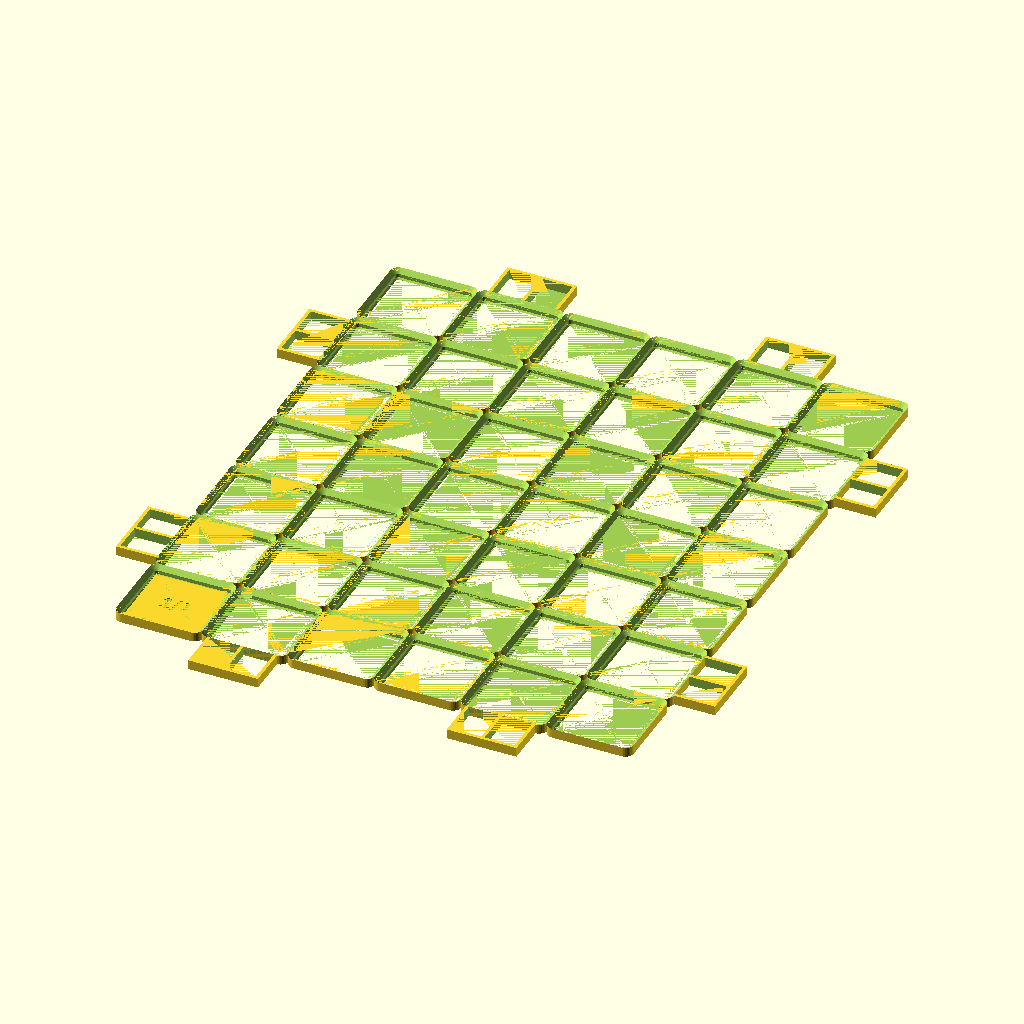
Cell 1: rendered with the file's own defaults.
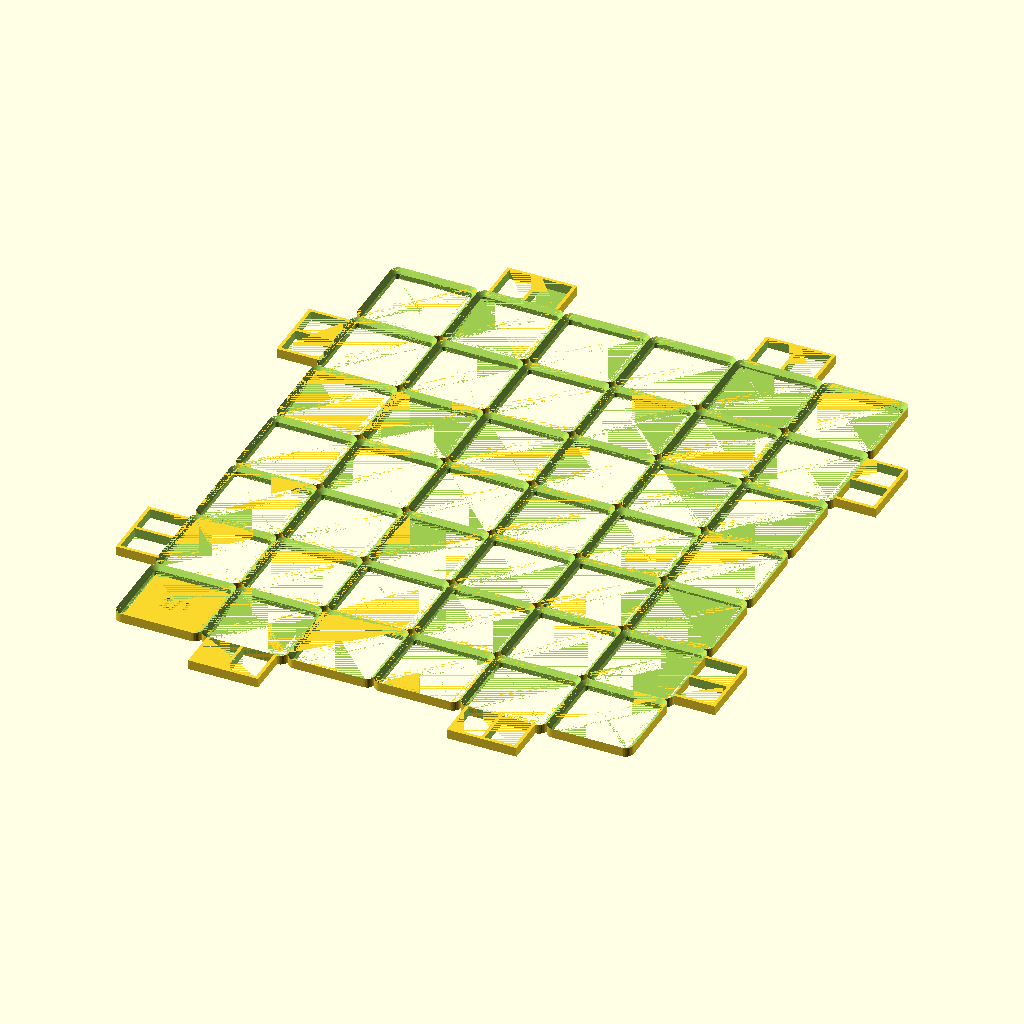
Cell 2: _override_chamfer_ledge = false (everything else at default).
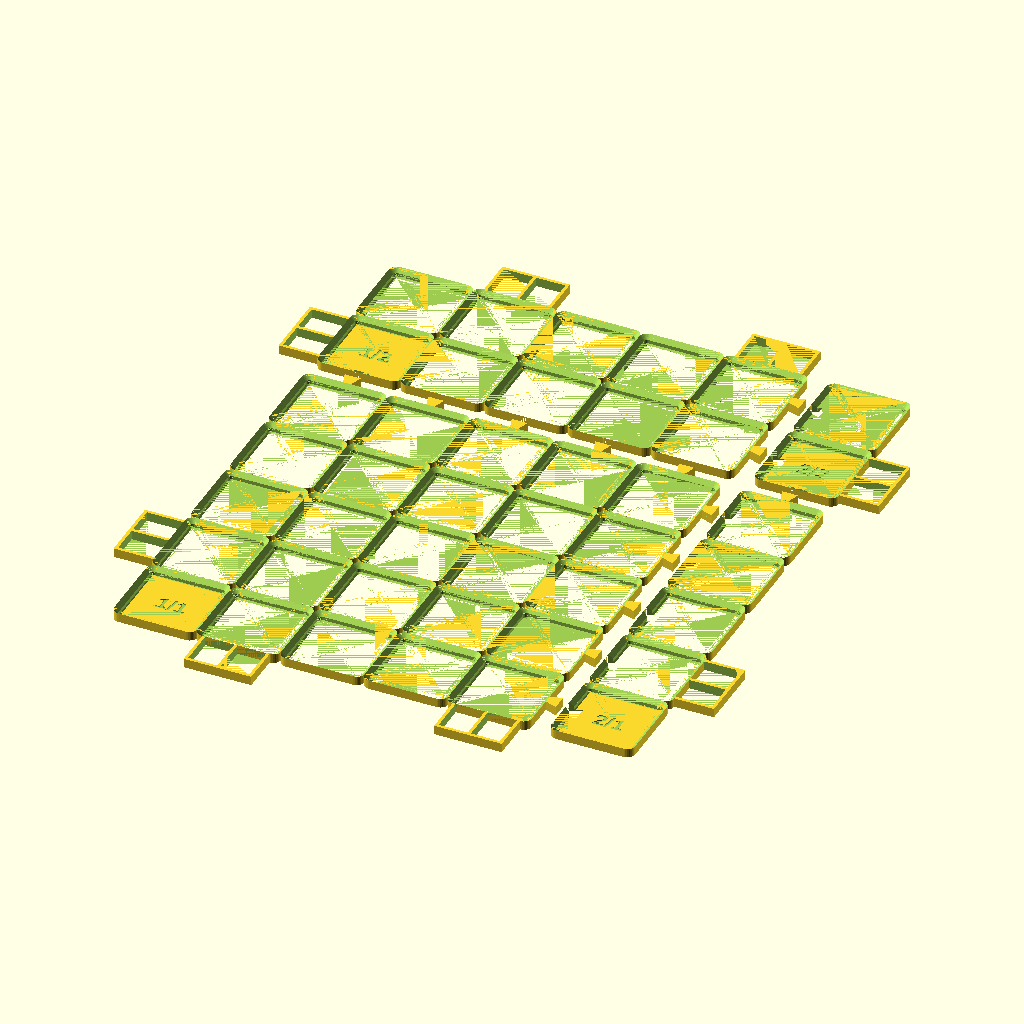
Cell 3: the same model with _override_tiling_mode = true.
All cells are drawn from the same view direction (rotation 55°, 0°, 25°, orthographic, colour scheme Cornfield), but the view is re-fitted for each cell, so position and scale can differ between cells as well as the parameter.
Source of the model, tests/test_corner_spacers.scad:
// ============================================================================
// Test Suite: Ultralight Corner Spacers Gridfinity Baseplate
// ============================================================================
// Simulates a 6x7 drawer setup matching the reference photo

_override_use_auto_fit = false;
_override_manual_grid_x = 6;
_override_manual_grid_y = 7;
_override_style = 0; // Ultralight Skeleton
_override_chamfer_ledge = true;
_override_wall_cutout_mode = 0;
_override_corner_holes = 0;
_override_tiling_mode = false;

// Manual extension reach to test dual-window bumper tabs
_override_ext_L = 20.0;
_override_ext_R = 20.0;
_override_ext_F = 20.0;
_override_ext_B = 20.0;

include <../Ultralight_Corner_Spacers_Gridfinity.scad>
Parameter table extracted from the source (name, type, default, range or options):
_override_use_auto_fit: bool, default false
_override_manual_grid_x: number, default 6
_override_manual_grid_y: number, default 7
_override_style: number, default 0
_override_chamfer_ledge: bool, default true
_override_wall_cutout_mode: number, default 0
_override_corner_holes: number, default 0
_override_tiling_mode: bool, default false
_override_ext_L: number, default 20
_override_ext_R: number, default 20
_override_ext_F: number, default 20
_override_ext_B: number, default 20
